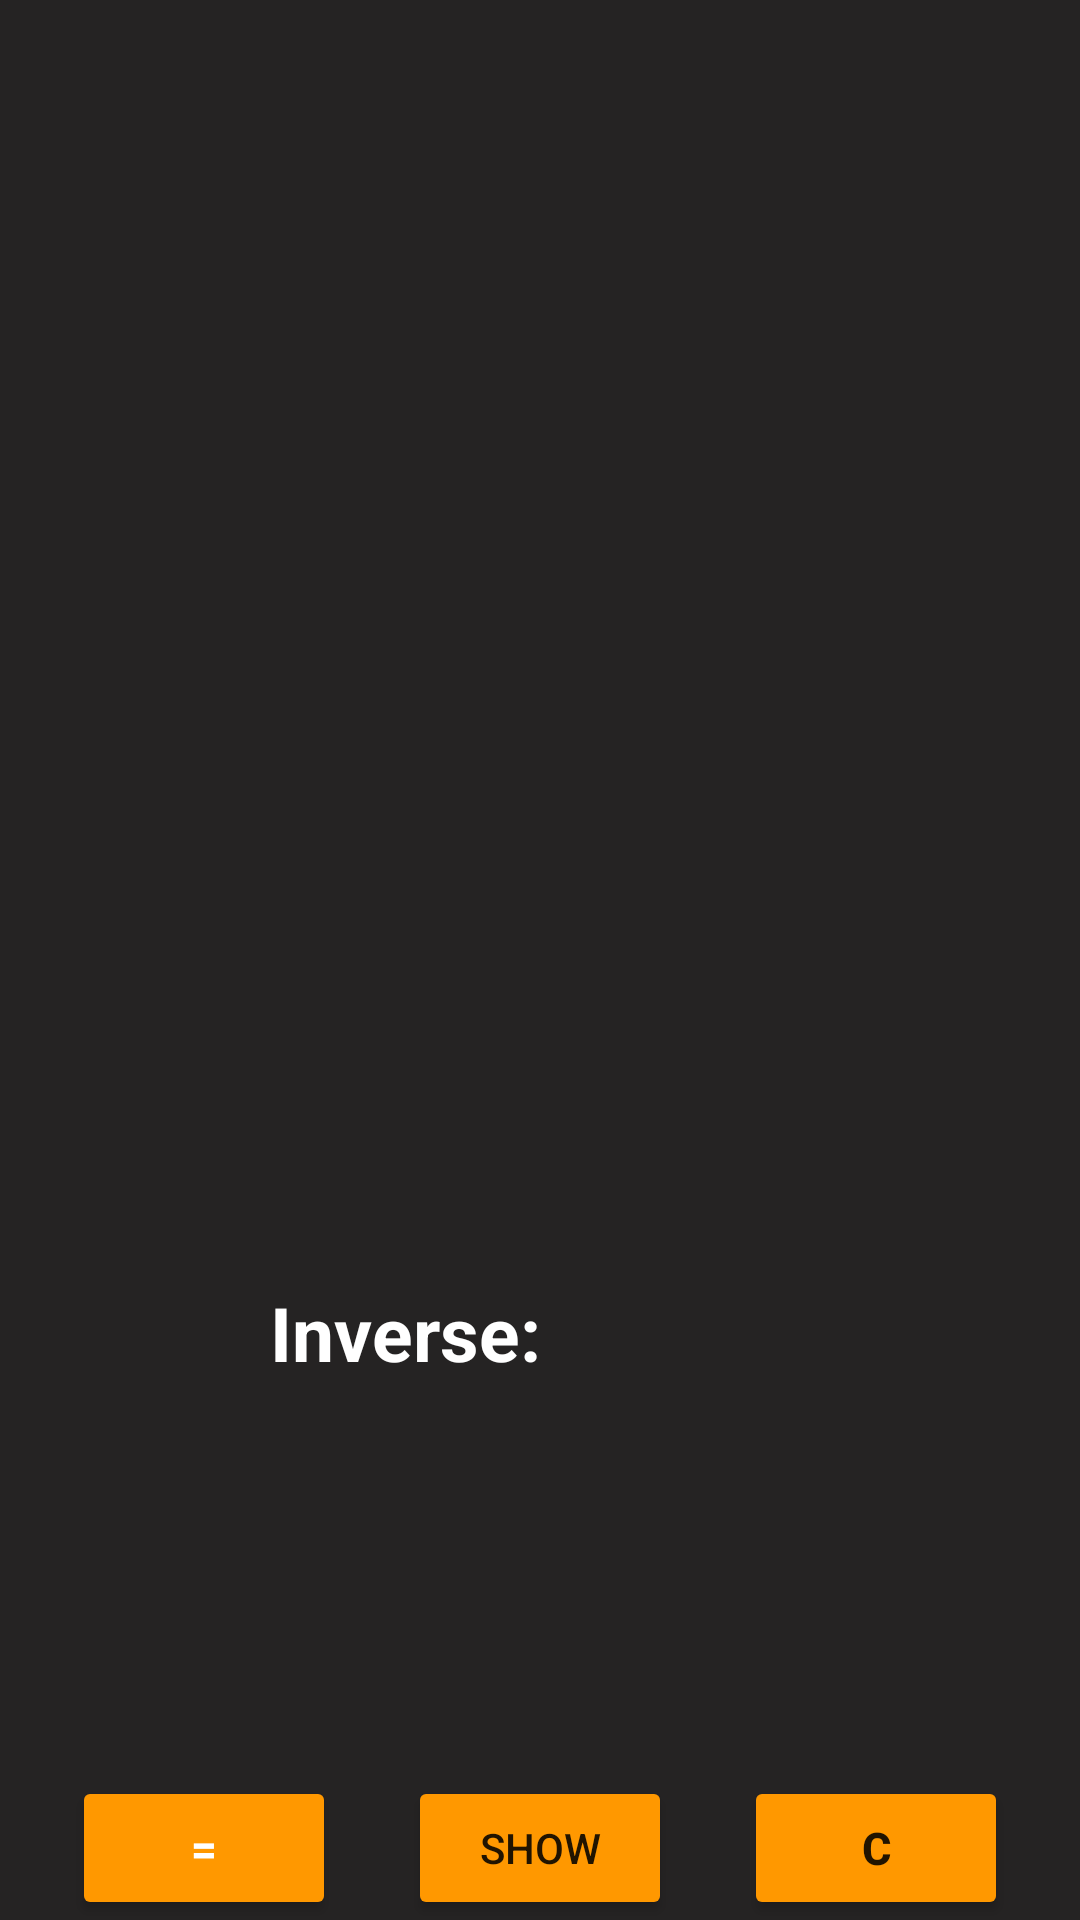

Android layout source for this screen:
<!-- AndroidManifest.xml: application theme Theme.Civa -->
<!-- res/layout/fragment_inverse.xml -->
<?xml version="1.0" encoding="utf-8"?>
<androidx.constraintlayout.widget.ConstraintLayout xmlns:android="http://schemas.android.com/apk/res/android"
    xmlns:app="http://schemas.android.com/apk/res-auto"
    xmlns:tools="http://schemas.android.com/tools"
    android:layout_width="match_parent"
    android:layout_height="match_parent"
    android:background="#252323">

    <LinearLayout
        android:id="@+id/es_linearInverse"
        android:layout_width="wrap_content"
        android:layout_height="wrap_content"
        android:background="@drawable/ln_border"
        android:orientation="horizontal"
        app:layout_constraintBottom_toTopOf="@+id/seeHowButtonInverse"
        app:layout_constraintEnd_toEndOf="parent"
        app:layout_constraintStart_toStartOf="parent"
        app:layout_constraintTop_toTopOf="parent" />


    <Button
        android:id="@+id/buttonCalculateInverse"
        android:layout_width="wrap_content"
        android:layout_height="wrap_content"
        android:backgroundTint="@color/button_back"
        android:text="="
        android:textColor="@color/white"
        android:textSize="15sp"
        android:textStyle="bold"
        app:layout_constraintBottom_toBottomOf="@+id/seeHowButtonInverse"
        app:layout_constraintEnd_toStartOf="@+id/seeHowButtonInverse"
        app:layout_constraintHorizontal_bias="0.5"
        app:layout_constraintStart_toStartOf="parent"
        app:layout_constraintTop_toTopOf="@+id/seeHowButtonInverse" />

    <Button
        android:id="@+id/buttonClearInverse"
        android:layout_width="wrap_content"
        android:layout_height="wrap_content"
        android:backgroundTint="@color/button_back"
        android:progressBackgroundTint="@color/white"
        android:text="C"
        android:textSize="15sp"
        android:textStyle="bold"
        app:layout_constraintEnd_toEndOf="parent"
        app:layout_constraintHorizontal_bias="0.5"
        app:layout_constraintStart_toEndOf="@+id/seeHowButtonInverse"
        app:layout_constraintTop_toTopOf="@+id/seeHowButtonInverse" />

    <androidx.recyclerview.widget.RecyclerView
        android:id="@+id/recyclerViewDeterminantInverse"
        android:layout_width="match_parent"
        android:layout_height="0dp"
        app:layout_constraintBottom_toTopOf="@+id/linearResultIneverse"
        app:layout_constraintEnd_toEndOf="parent"
        app:layout_constraintHorizontal_bias="0.0"
        app:layout_constraintStart_toStartOf="parent"
        app:layout_constraintTop_toTopOf="parent" />

    <Button
        android:id="@+id/seeHowButtonInverse"
        android:layout_width="wrap_content"
        android:layout_height="wrap_content"
        android:backgroundTint="@color/button_back"
        android:text="show"
        app:layout_constraintBottom_toBottomOf="parent"
        app:layout_constraintEnd_toStartOf="@+id/buttonClearInverse"
        app:layout_constraintHorizontal_bias="0.5"
        app:layout_constraintStart_toEndOf="@+id/buttonCalculateInverse" />

    <LinearLayout
        android:id="@+id/linearResultIneverse"
        android:layout_width="wrap_content"
        android:layout_height="wrap_content"
        android:background="@drawable/ln_border"
        android:orientation="horizontal"
        app:layout_constraintBottom_toTopOf="@+id/seeHowButtonInverse"
        app:layout_constraintEnd_toEndOf="parent"
        app:layout_constraintStart_toStartOf="@+id/es_linearInverse"
        app:layout_constraintTop_toTopOf="@+id/es_linearInverse">

    </LinearLayout>

    <TextView
        android:id="@+id/textViewResultInverse"
        android:layout_width="wrap_content"
        android:layout_height="wrap_content"
        android:text="Inverse:"
        android:textColor="@color/white"
        android:textSize="25sp"
        android:textStyle="bold"
        app:layout_constraintBottom_toBottomOf="@+id/linearResultIneverse"
        app:layout_constraintEnd_toStartOf="@+id/linearResultIneverse"
        app:layout_constraintStart_toStartOf="parent"
        app:layout_constraintTop_toTopOf="@+id/linearResultIneverse" />

</androidx.constraintlayout.widget.ConstraintLayout>
<!-- resources referenced by this layout -->
<resources>
  <color name="white">#FFFFFFFF</color>
  <!-- drawable ln_border (drawable) -->
  <?xml version="1.0" encoding="utf-8"?>
  <layer-list xmlns:android="http://schemas.android.com/apk/res/android">
      <item>
          <shape android:shape="rectangle">
              <solid android:color="#FFFFFF"/>
              <corners android:radius="4dp"/>
          </shape>
      </item>
  
  
      <item android:left="4dp">
          <shape android:shape="rectangle">
              <solid android:color="#FFFFFF"/>
              <corners android:radius="8dp"/>
          </shape>
      </item>
  
      <item android:left="4dp" android:right="4dp" >
          <shape android:shape="rectangle">
              <solid android:color="#FF9800"/>
          </shape>
      </item>
  
  
  
  
  
  </layer-list>
  <style name="Theme.Civa" parent="Theme.MaterialComponents.DayNight.DarkActionBar">
          
          <item name="colorPrimary">#FF9800</item>
          <item name="buttonStyle">@style/roundedTrue</item>
          <item name="colorPrimaryVariant">#FF9800</item>
          <item name="colorOnPrimary">@color/white</item>
          
          <item name="colorSecondary">@color/white</item>
          <item name="colorSecondaryVariant">@color/teal_700</item>
          <item name="colorOnSecondary">@color/black</item>
          
          <item name="android:statusBarColor">?attr/colorPrimaryVariant</item>
          
      </style>
  <style name="roundedTrue" parent="Widget.AppCompat.Button">
          <item name="cornerRadius">30dp</item>
      </style>
  <color name="teal_700">#FF018786</color>
  <color name="black">#FF000000</color>
</resources>
